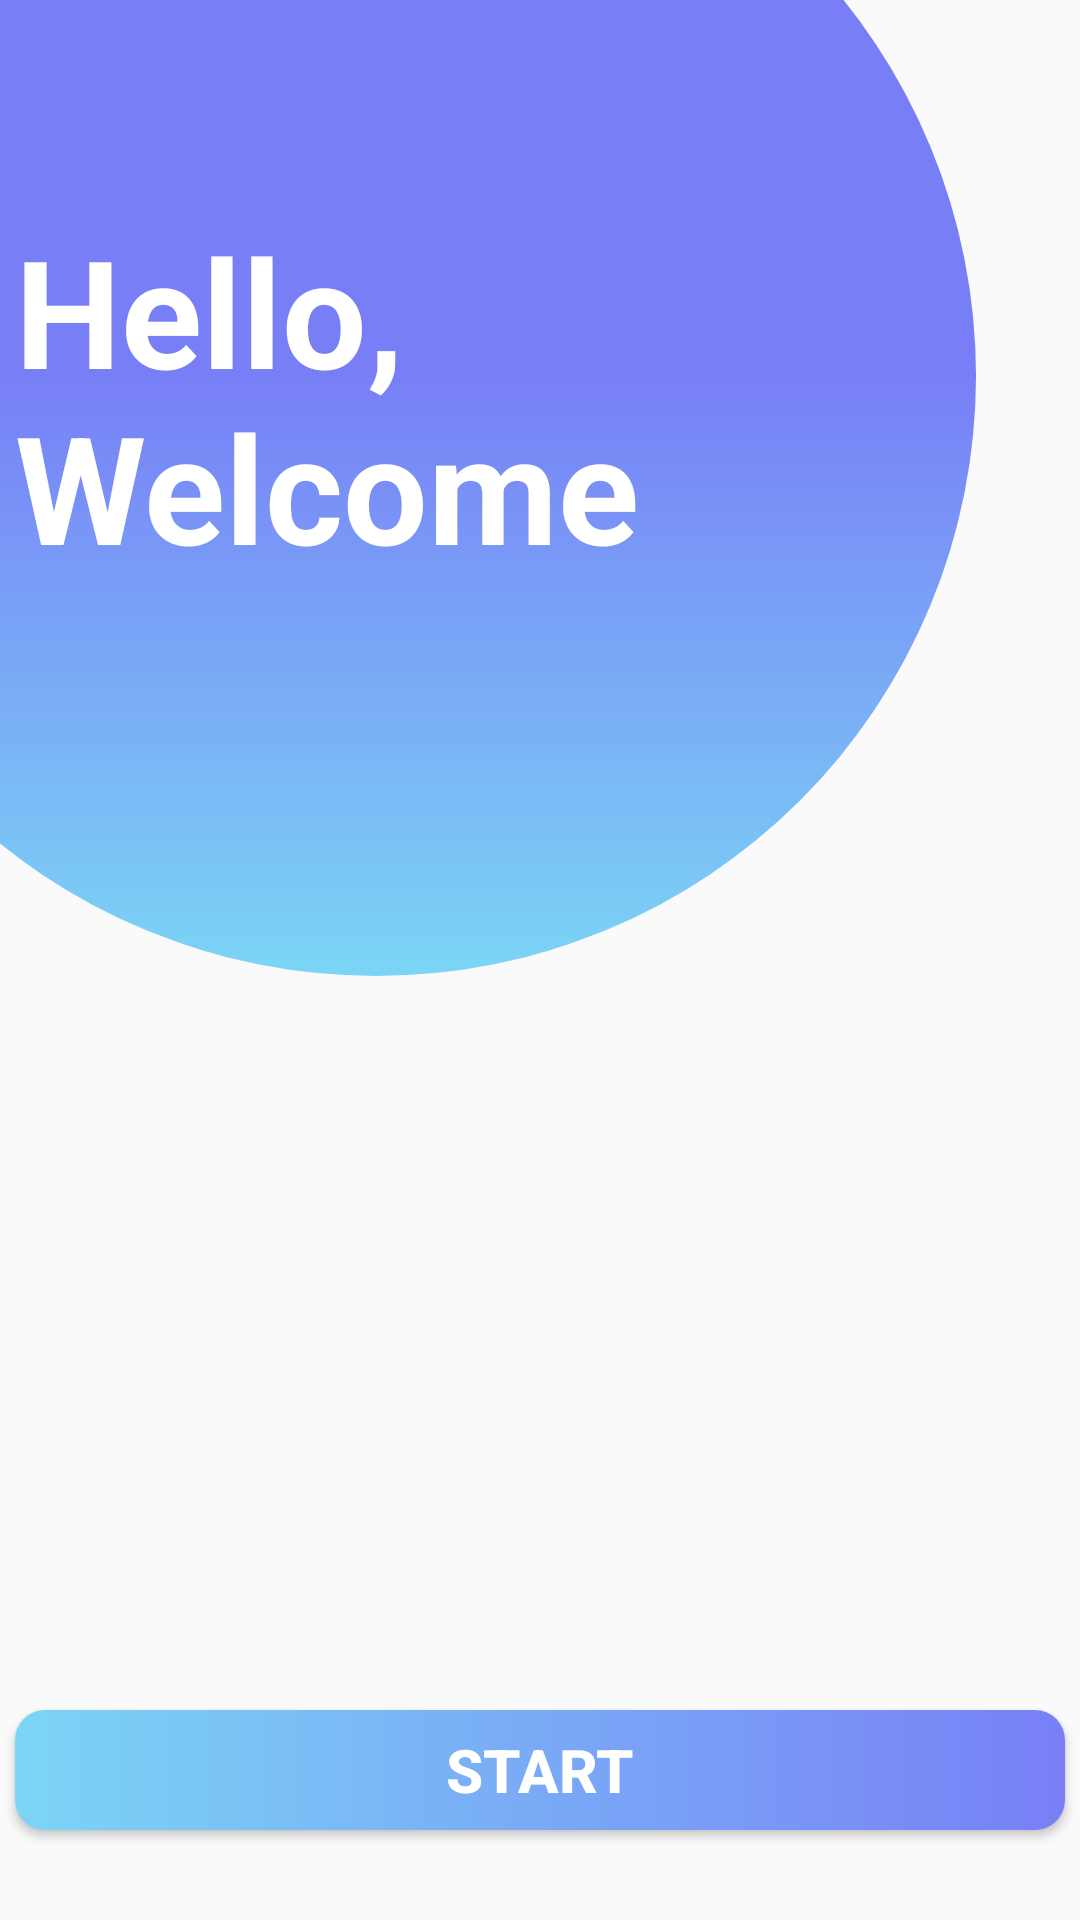

Android layout source for this screen:
<!-- AndroidManifest.xml: application theme Theme.PersonalData -->
<!-- res/layout/activity_start.xml -->
<?xml version="1.0" encoding="utf-8"?>
<RelativeLayout xmlns:android="http://schemas.android.com/apk/res/android"
    android:layout_width="match_parent"
    android:layout_height="match_parent">

    <ImageView
        android:id="@+id/circle1"
        android:layout_width="400dp"
        android:layout_height="400dp"
        android:layout_marginStart="-75dp"
        android:layout_marginTop="-75dp"
        android:background="@drawable/circle" />

    <TextView
        android:id="@+id/hello"
        android:layout_width="350dp"
        android:layout_height="450dp"
        android:layout_marginTop="70dp"
        android:layout_centerHorizontal="true"
        android:text="@string/welcome"
        android:textColor="@color/white"
        android:textStyle="bold"
        android:textSize="50sp"/>

    <Button
        android:id="@+id/btn_start"
        android:layout_width="350dp"
        android:layout_height="75dp"
        android:layout_below="@id/hello"
        android:layout_centerHorizontal="true"
        android:layout_marginTop="50dp"
        android:background="@drawable/rectangle_bluedark"
        android:elevation="10dp"
        android:text="@string/start"
        android:textColor="@color/white"
        android:textSize="20sp"
        android:textStyle="bold"
        android:layout_marginBottom="30dp"/>

</RelativeLayout>
<!-- resources referenced by this layout -->
<resources>
  <color name="white">#ffffff</color>
  <!-- drawable circle (drawable-v24) -->
  <?xml version="1.0" encoding="utf-8"?>
  <shape xmlns:android="http://schemas.android.com/apk/res/android" android:shape="oval">
  
      <gradient
          android:startColor="#7BD5F5"
          android:centerColor="#787FF6"
          android:endColor="#787FF6"
          android:angle="90"/>
  
  </shape>
  <!-- drawable rectangle_bluedark (drawable-v24) -->
  <?xml version="1.0" encoding="utf-8"?>
  <shape xmlns:android="http://schemas.android.com/apk/res/android" android:shape="rectangle">
  
      <gradient android:startColor="#7BD5F5"
          android:endColor="#787FF6" />
      <corners
          android:radius="10dp" />
  
  </shape>
  <string name="start">Start</string>
  <string name="welcome">Hello,\nWelcome</string>
  <style name="Theme.PersonalData" parent="Theme.AppCompat.DayNight.NoActionBar">
          
          <item name="colorPrimary">@color/purple_500</item>
          <item name="colorPrimaryVariant">@color/purple_700</item>
          <item name="colorOnPrimary">@color/white</item>
          
          <item name="colorSecondary">@color/teal_200</item>
          <item name="colorSecondaryVariant">@color/teal_700</item>
          <item name="colorOnSecondary">@color/black</item>
          
          <item name="android:statusBarColor" tools:targetApi="l">#787FF6</item>
          
      </style>
  <color name="purple_500">#FF6200EE</color>
  <color name="purple_700">#FF3700B3</color>
  <color name="teal_200">#FF03DAC5</color>
  <color name="teal_700">#FF018786</color>
  <color name="black">#FF000000</color>
</resources>
